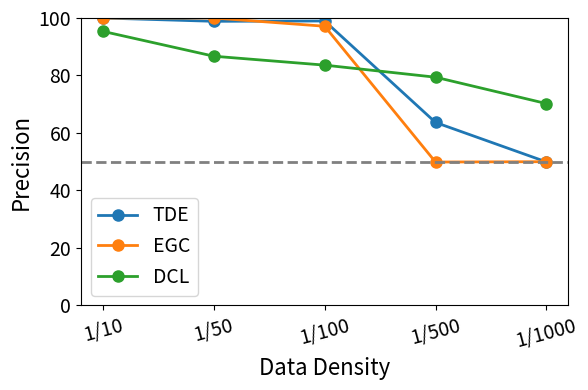

Recreate this plot in Python. (Note: this script raises an exception after producing the figure.)
import numpy as np
import matplotlib.pyplot as plt

# 数据密度和算法
densities = ['1/10', '1/50', '1/100', '1/500', '1/1000']
algorithms = ['TDE', 'EGC', 'DCL']

# 示例数据，每个指标对应一个二维数组：行表示不同的密度，列表示不同的算法
data = {
    'Precision': np.array([[100, 100, 95.34],  # 这些是示例数据
                          [98.85, 100, 86.7],     # 请替换为实际数据
                          [98.96, 97.13, 83.6],
                          [63.66, 49.88, 79.4],
                          [49.93, 50, 70.23]]),
    'Recall': np.array([[100, 100, 94.6426],
                       [97.9541, 100, 86.7],
                       [98.8601, 97.13, 81.4286],
                       [70.5605, 73.16, 80.6091],
                       [69.86, 18, 58.349]]),
    'F1-score': np.array([[100, 100, 94.99],
                         [98.4, 100, 86.7],
                         [98.91, 97.13, 82.5],
                         [66.75, 69.91, 80],
                         [58.23, 26.47, 63.74]]),
    'FE Time': np.array([[2814, 2.08, 13],
                        [2798, 2, 13.53],
                        [2812, 2.04, 13.38],
                        [2777, 2.07, 13.7],
                        [2829, 2.05, 13.71]])
}

# 设置柱状图的宽度
bar_width = 0.2
index = np.arange(len(densities))

# 绘制四个独立的图
metrics = list(data.keys())
for i, metric in enumerate(metrics):
    plt.figure(figsize=(6, 4))
    
    if metric != 'FE Time':  # 对于Precision, Recall, F1-score使用折线图
        # 绘制折线图
        for j in range(len(algorithms)):
            plt.plot(index, data[metric][:, j], marker='o', linewidth=2, 
                    markersize=8, label=algorithms[j])
        # 设置y轴范围为[0,100]
        plt.ylim(0, 100)
        # 添加50%的水平虚线
        plt.axhline(y=50, color='gray', linestyle='--', linewidth=2)
    else:  # FE Time保持使用柱状图
        # 绘制柱状图
        for j in range(len(algorithms)):
            plt.bar(index + j * bar_width, data[metric][:, j], bar_width, 
                    label=algorithms[j], alpha=1.0)
        plt.yscale('log')
        plt.xticks(index + bar_width, densities, fontsize=14, rotation=15)
    
    if metric != 'FE Time':
        plt.xticks(index, densities, fontsize=14, rotation=15)
    
    # 添加标签
    plt.xlabel('Data Density', fontsize=16)
    if metric == 'FE Time':
        plt.ylabel(f'{metric} (log scale, s)', fontsize=16)
    else:
        plt.ylabel(metric, fontsize=16)
    plt.legend(fontsize=14)
    plt.tick_params(axis='y', labelsize=14)
    
    # 调整布局
    plt.tight_layout()
    # 保存为pdf格式
    plt.savefig(f'fig/RQ2-TPCC-{metric}.pdf', format='pdf', dpi=300, transparent=False)
    plt.close()
